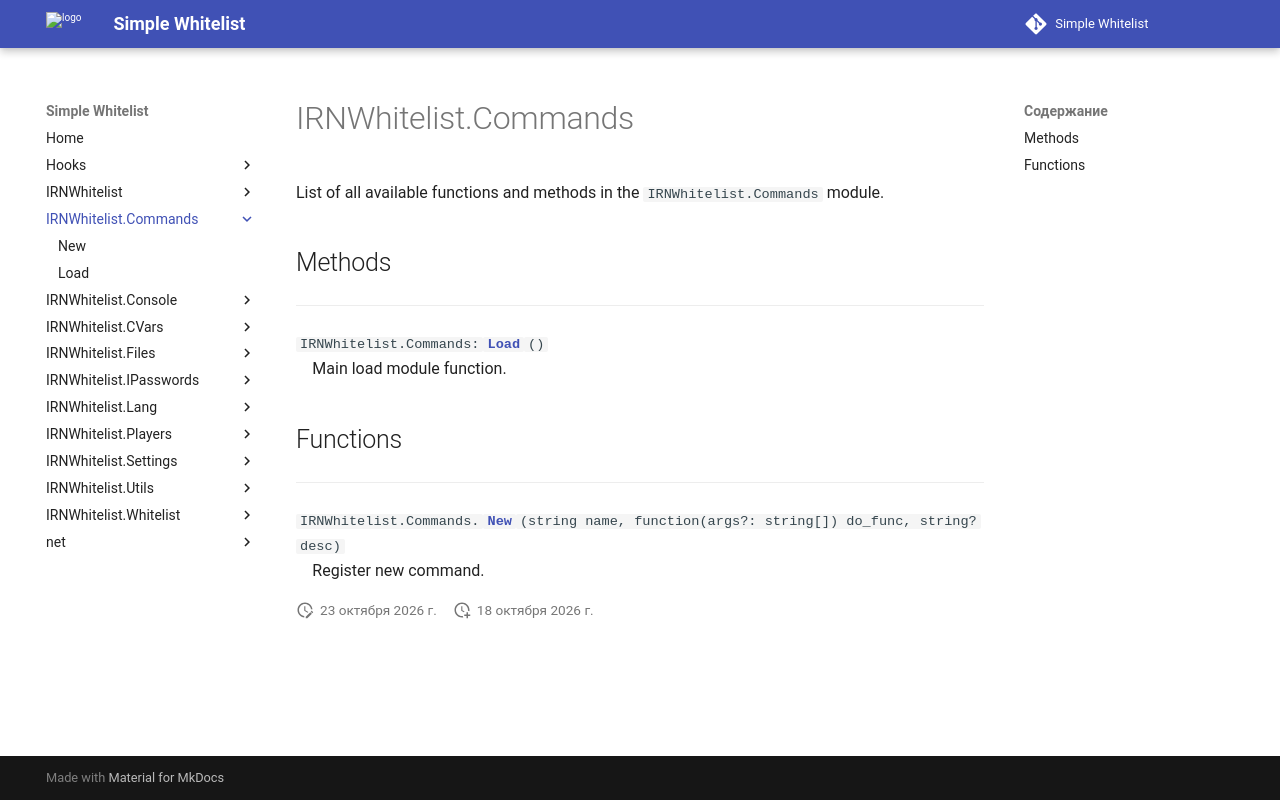

repository: Enalian/simple_whitelist · page: IRNWhitelist_Commands/index.html · generator: mkdocs

---
title: IRNWhitelist.Commands
---

List of all available functions and methods in the `IRNWhitelist.Commands` module.

## Methods
---

`IRNWhitelist.Commands:`[**`Load`**](Load.md)`()`  
&emsp;Main load module function.

## Functions
---

`IRNWhitelist.Commands.`[**`New`**](New.md)`(string name, function(args?: string[]) do_func, string? desc)`  
&emsp;Register new command.
